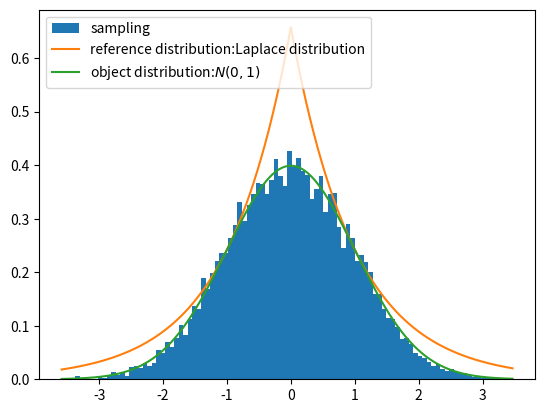

Reproduce this figure in Python.
import numpy as np
import functools

def accept_reject_sampling(pf, qf, q_gen, M):
    """
    pf:目标采样概率密度函数
    qf:参考分布概率密度函数
    q_gen:参考分布采样生成器
    M:使得pf(x)<=qf(x)*M，qf(x)*M称为pf(x)的包络函数
    """
    for x in q_gen():
        u = np.random.uniform()
        if u < pf(x) / (M * qf(x)):
            yield x

def laplace_qf(x, b):
    return np.exp(-np.abs(x) / b) / (2 * b)

def normal_pf(x):
    return 1 / np.sqrt(2 * np.pi) * np.exp(- np.square(x) / 2)

def q_gen(b):
    while True:
        yield np.random.laplace(scale=1/b)

def M(b):
    return 2 * b * np.exp(1 / (2 * np.square(b))) / np.sqrt(2 * np.pi)

if __name__ == "__main__":
    # 这里使用Laplace分布作为参考分布，采样正太分布
    import matplotlib.pyplot as plt
    b = 1
    laplace_qf = functools.partial(laplace_qf, b=b)
    q_gen = functools.partial(q_gen, b=b)
    gen = accept_reject_sampling(normal_pf, laplace_qf, q_gen, M(b))

    rs = np.array([next(gen) for _ in range(10000)])
    plt.hist(rs, bins=100, density=True, label="sampling")

    x = np.linspace(np.min(rs), np.max(rs), len(rs))
    y1 = laplace_qf(x)
    y2 = normal_pf(x)
    plt.plot(x, y1 * M(b), label="reference distribution:Laplace distribution")
    plt.plot(x, y2, label="object distribution:$N(0,1)$")
    plt.legend(loc="upper left")
    plt.show()


